Run: headless pygame with SDL's dummy video driver; simulated clock (each Clock.tick advances the game by its frame time, no real sleeping); random seed 0; keys injected as events and as key.get_pressed() state; no mouse input.
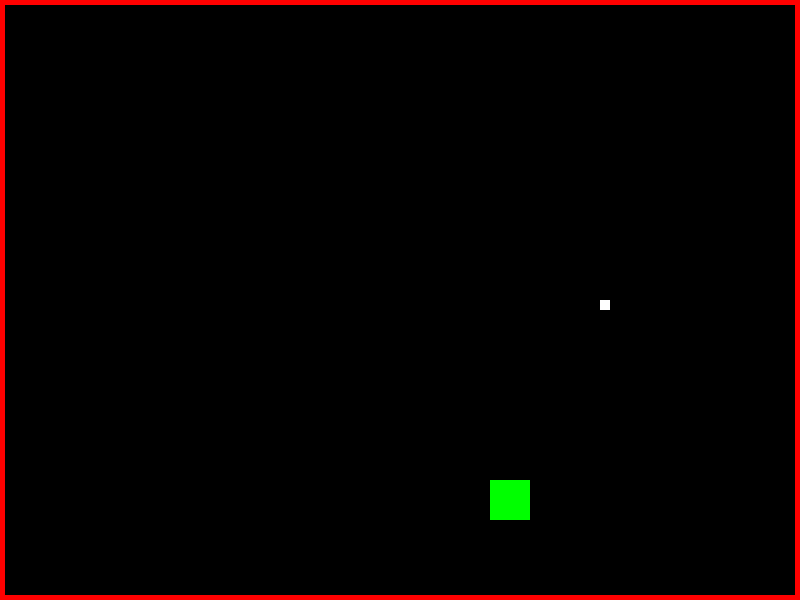
Frame 1 of 4 · flips 1–60 · no input
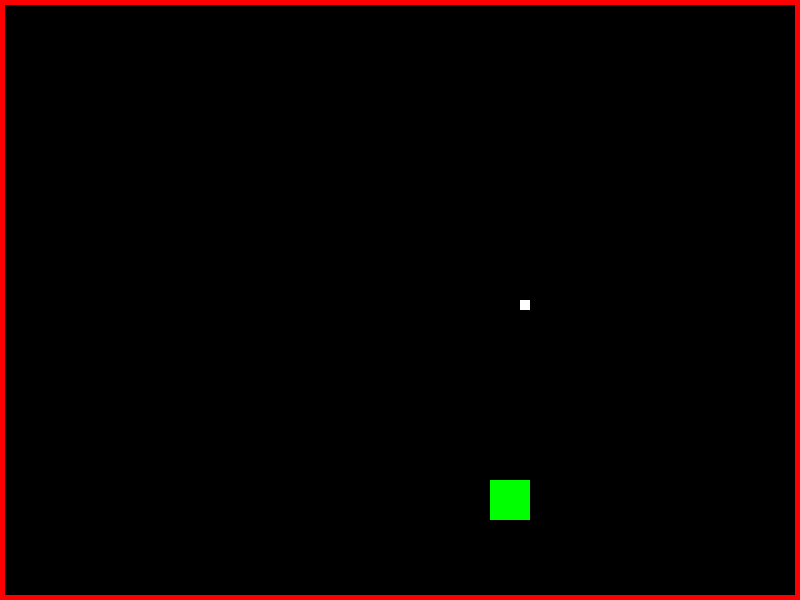
Frame 2 of 4 · flips 61–180 · tapped SPACE, RETURN · held RIGHT (→), D
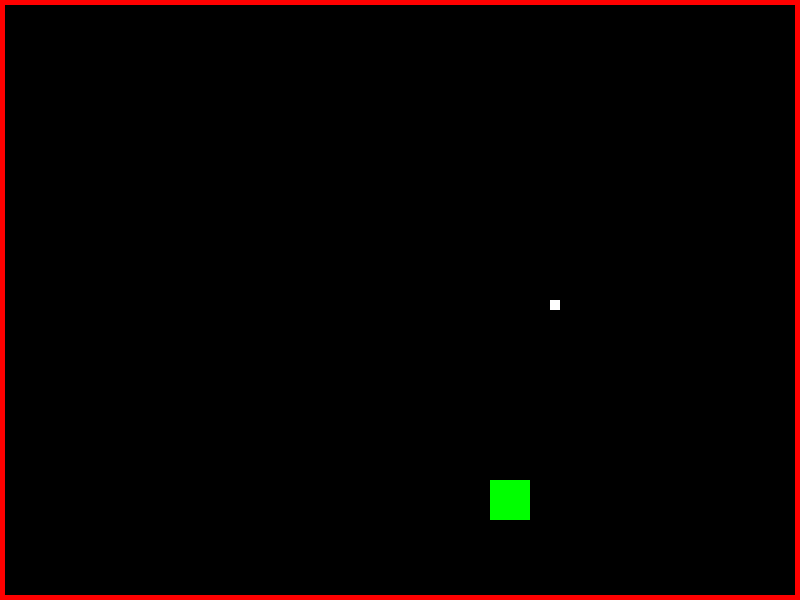
Frame 3 of 4 · flips 181–300 · held DOWN (↓), S
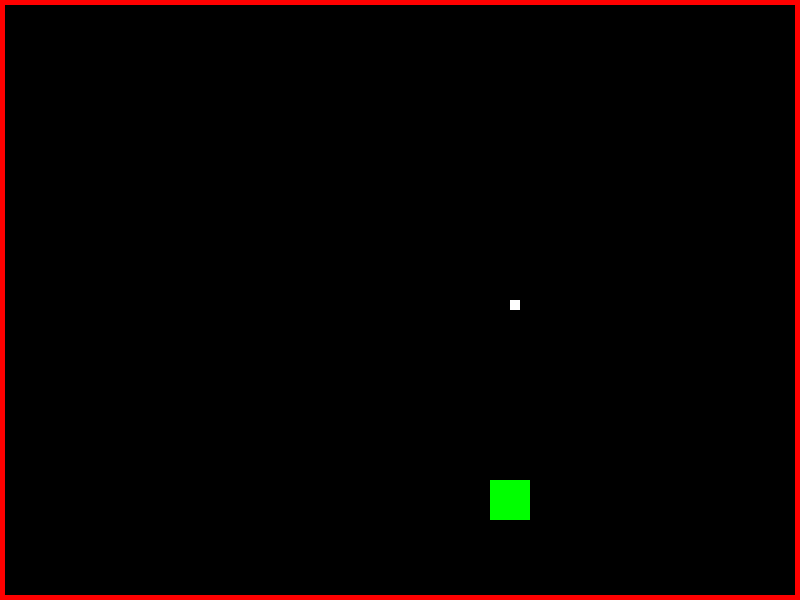
Frame 4 of 4 · flips 301–420 · held LEFT (←), A, UP (↑), W

The pygame program that drew these frames:

import pygame
import random
import time


dsp_width = 800
dsp_height = 600
black = (0, 0, 0)
white = (255, 255, 255)
green = (0, 255, 0)
red = (255, 0, 0)
sna_w, sna_h = 10, 10
speed = [10, 0]


pygame.init()
screen = pygame.display.set_mode((dsp_width, dsp_height))
clock = pygame.time.Clock()

start_time = time.time()

head = pygame.rect.Rect((400, 300, sna_w, sna_h))
food = pygame.rect.Rect((600, 300, sna_w, sna_h))
wall = pygame.rect.Rect((0, 0, dsp_width, dsp_height))


#pygame.draw.rect(screen, red, wall)
#pygame.draw.rect(screen, white, food)


snake_length = 0
pos_list = []
print(speed[0])
crashed = False
while not crashed:
    for event in pygame.event.get():
        if event.type == pygame.QUIT:
            crashed = True

        if event.type == pygame.KEYDOWN:
            if event.key == pygame.K_LEFT:

                if speed[0] < 0:
                    speed = [0, sna_w]
                elif speed[0] > 0:
                    speed = [0, -sna_w]

                elif speed[1] < 0:
                    speed = [-sna_w, 0]
                elif speed[1] > 0:
                    speed = [sna_w, 0]

            if event.key == pygame.K_RIGHT:

                if speed[0] < 0:
                    speed = [0, -sna_w]
                elif speed[0] > 0:
                    speed = [0, sna_w]

                elif speed[1] < 0:
                    speed = [sna_w, 0]
                elif speed[1] > 0:
                    speed = [-sna_w, 0]

        # if event.type == pygame.KEYDOWN:
        #     if event.key == pygame.K_LEFT:
        #         speed = [-sna_w, 0]
        #     if event.key == pygame.K_RIGHT:
        #         speed = [sna_w, 0]
        #     if event.key == pygame.K_UP:
        #         speed = [0, -sna_h]
        #     if event.key == pygame.K_DOWN:
        #         speed = [0, sna_h]

    if snake_length > 0:
        pos_list.append(head.copy())
    head.move_ip(speed)


    if head.colliderect(food):
        snake_length +=1

        x_r = random.randrange(0, dsp_width-10, 10)
        y_r = random.randrange(0, dsp_height-10, 10)
        food = pygame.rect.Rect(x_r, y_r, sna_w + 30, sna_h + 30)

    screen.fill(black)

    if snake_length > 0:
        pos_list = pos_list[-snake_length:]
        for re in pos_list:
            pygame.draw.rect(screen, white, re)

    if head.collidelist(pos_list) != -1 or not wall.contains(head):
        snake_length = 0
        head = pygame.rect.Rect((400, 300, sna_w, sna_h))
        pygame.draw.rect(screen, white, head)
        fitness = 0
        speed = [10, 0]
        print('headcoll')

    pygame.draw.rect(screen, white, head)
    pygame.draw.rect(screen, green, food)
    pygame.draw.rect(screen, red, wall, 5)


    pygame.display.update()

    fitness = (snake_length + 0.1) * (time.time() - start_time)
    #print('Fitness:', fitness)
    clock.tick(20)
